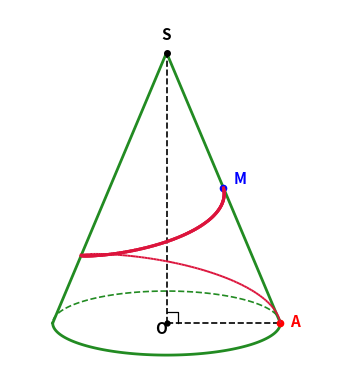

Python code for this plot:
import matplotlib
matplotlib.use('Agg')
import matplotlib.pyplot as plt
import numpy as np

# Figure 1: Christmas cone only (clean, with full base visible)
fig, ax = plt.subplots(figsize=(3.8, 4.0), dpi=200)

# Base ellipse
t_front = np.linspace(np.pi, 2*np.pi, 100)
t_back = np.linspace(0, np.pi, 100)
rx = 1.6
ry = 0.45
h_cone = 3.8
y_base = 0.8  # elevated base so bottom of ellipse y = 0.8 - 0.45 = 0.35 is well inside axes

# Draw ellipse base
ax.plot(rx*np.cos(t_front), y_base + ry*np.sin(t_front), 'forestgreen', lw=2)
ax.plot(rx*np.cos(t_back), y_base + ry*np.sin(t_back), 'forestgreen', lw=1.2, linestyle='--')

# Outline of cone
ax.plot([-rx, 0, rx], [y_base, y_base + h_cone, y_base], 'forestgreen', lw=2)

# Axis SO and radius OA
ax.plot([0, 0], [y_base, y_base + h_cone], 'k--', lw=1.2)
ax.plot([0, rx], [y_base, y_base], 'k--', lw=1.2)
ax.plot(0, y_base, 'ko', markersize=3.5)
ax.text(-0.16, y_base - 0.16, 'O', fontsize=11, fontweight='bold')

# Right angle symbol at O
ra_size = 0.16
ax.plot([0, ra_size, ra_size], [y_base + ra_size, y_base + ra_size, y_base], 'k-', lw=0.9)

# Points S, A, M
y_apex = y_base + h_cone
ax.plot(0, y_apex, 'ko', markersize=4)
ax.text(0, y_apex + 0.18, 'S', fontsize=11, fontweight='bold', ha='center')

# Point A at bottom right
ax.plot(rx, y_base, 'ro', markersize=4.5)
ax.text(rx + 0.14, y_base - 0.05, 'A', fontsize=11, fontweight='bold', color='red')

# Point M at midpoint of SA
x_m = rx / 2
y_m = (y_base + y_apex) / 2
ax.plot(x_m, y_m, 'bo', markersize=4.5)
ax.text(x_m + 0.14, y_m + 0.05, 'M', fontsize=11, fontweight='bold', color='blue')

# Spiral ribbon wrapped 1 full turn around cone from A to M
th_spiral = np.linspace(0, 2*np.pi, 200)
z_spiral = np.linspace(y_base, y_m, 200)
r_factor = 1.0 - (z_spiral - y_base) / h_cone
x_spiral = rx * r_factor * np.cos(th_spiral)
y_spiral = z_spiral + ry * r_factor * np.sin(th_spiral)

# Draw spiral with dashed line on back and solid line on front
for i in range(len(th_spiral)-1):
    if np.sin(th_spiral[i]) < 0 or np.sin(th_spiral[i+1]) < 0:
        ax.plot(x_spiral[i:i+2], y_spiral[i:i+2], 'crimson', lw=2.2, linestyle='-')
    else:
        ax.plot(x_spiral[i:i+2], y_spiral[i:i+2], 'crimson', lw=1.4, linestyle='--')

# Set limits with generous padding so bottom of ellipse (0.35) is well within [0.0, 5.2]
ax.set_xlim(-2.2, 2.4)
ax.set_ylim(0.0, 5.2)
ax.set_aspect('equal')
ax.axis('off')

plt.tight_layout()
plt.savefig('de115_cau1_cone.png', bbox_inches='tight', dpi=200)
plt.close()
print("Regenerated de115_cau1_cone.png successfully with full base!")
